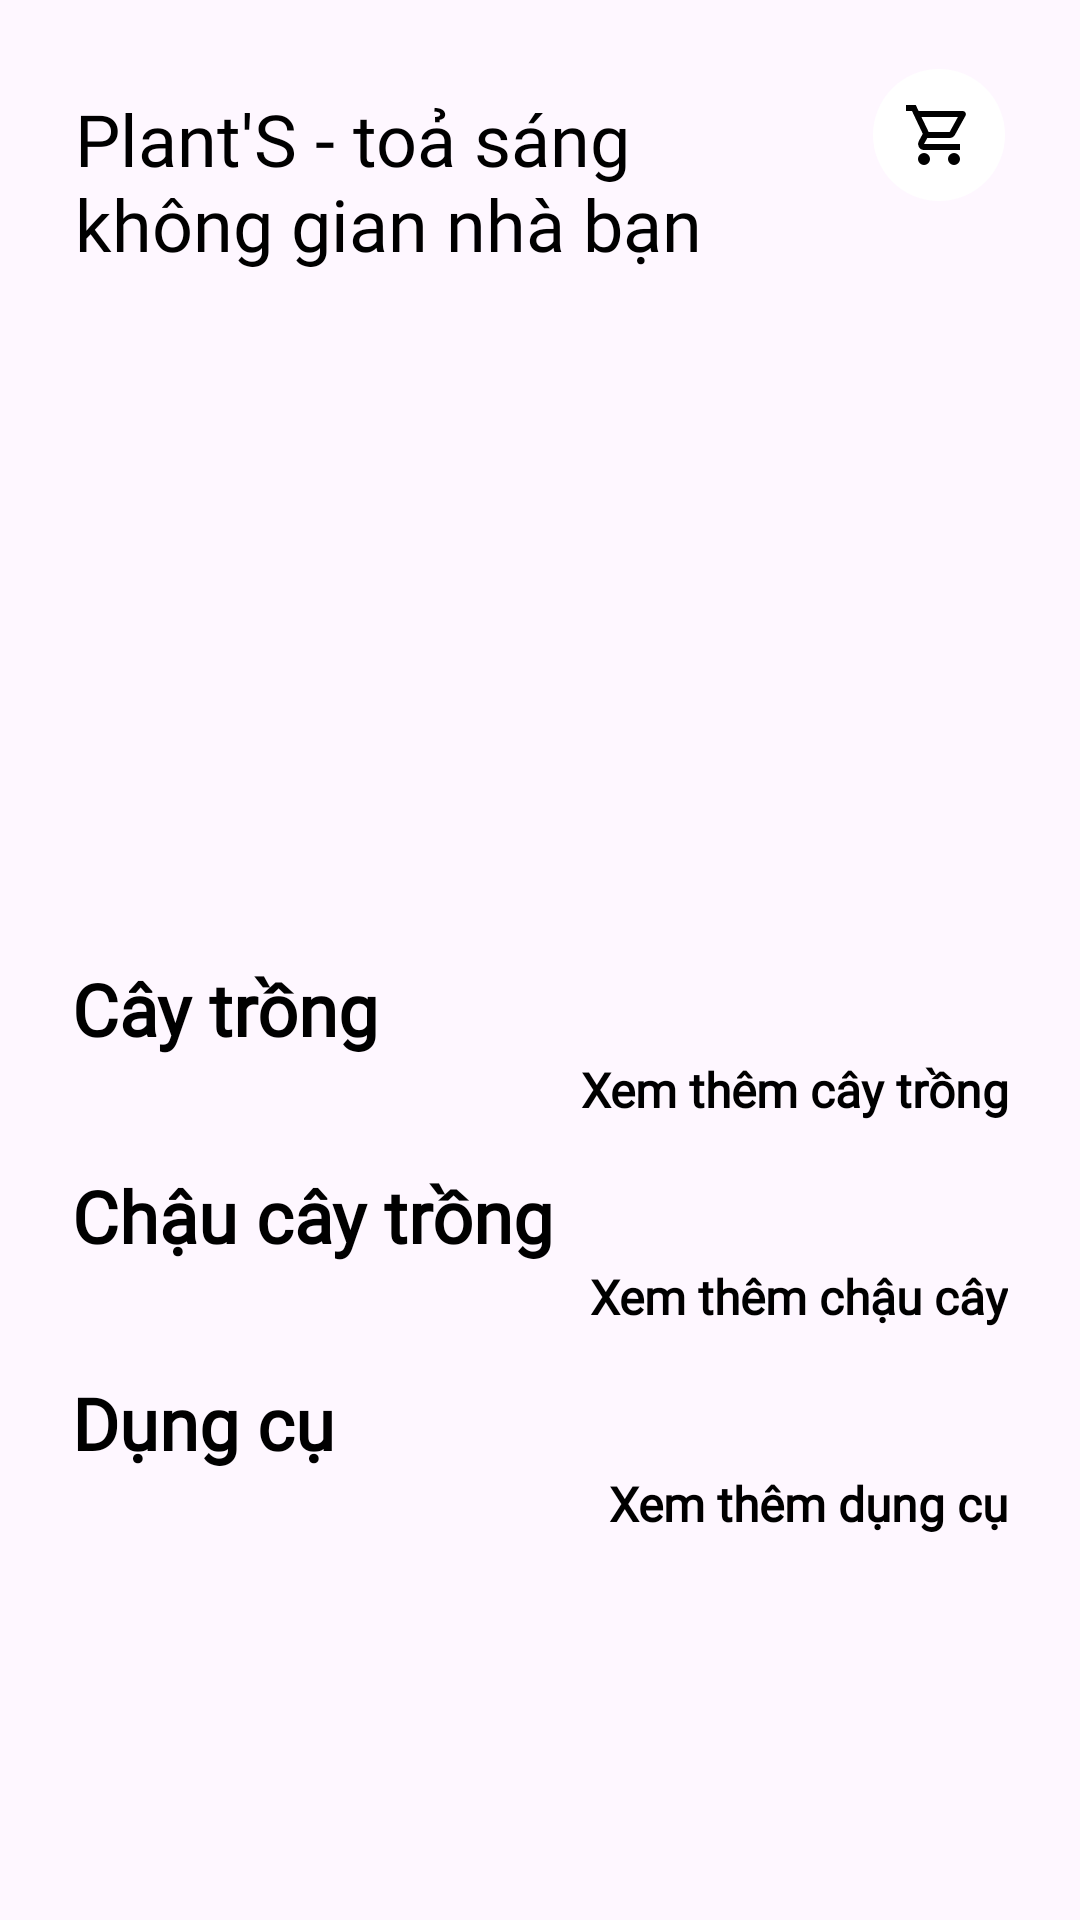

Android layout source for this screen:
<!-- AndroidManifest.xml: application theme Theme.PlantShop -->
<!-- res/layout/fragment_home.xml -->
<?xml version="1.0" encoding="utf-8"?>
<ScrollView xmlns:android="http://schemas.android.com/apk/res/android"
    android:layout_width="match_parent"
    android:layout_height="match_parent"
    android:scrollbars="none"
    >
    <LinearLayout
        android:layout_width="match_parent"
        android:layout_height="match_parent"
        android:orientation="vertical"
        android:id="@+id/fragment_home">

        <RelativeLayout
            android:id="@+id/header"
            android:layout_width="match_parent"
            android:layout_height="320dp"
            android:background="@drawable/banner"
            >

            <ImageView
                android:id="@+id/img_cart"
                android:layout_width="wrap_content"
                android:layout_height="wrap_content"
                android:padding="10dp"
                android:src="@drawable/shopping_cart_24px"
                android:background="@drawable/background_circle"
                android:layout_alignParentEnd="true"
                android:layout_alignParentTop="true"
                android:layout_marginEnd="25dp"
                android:layout_marginTop="23dp"/>

            <TextView
                android:layout_width="241dp"
                android:layout_height="wrap_content"
                android:layout_alignParentStart="true"
                android:layout_alignParentTop="true"
                android:layout_marginStart="25dp"
                android:layout_marginTop="30dp"
                android:fontFamily="@font/lato"
                android:text="@string/content_Banner"
                android:textColor="@color/black"
                android:textSize="24sp" />


        </RelativeLayout>

        <LinearLayout
            android:layout_width="match_parent"
            android:layout_height="match_parent"
            android:paddingHorizontal="24dp"
            android:orientation="vertical"
            >
            <TextView
                android:layout_width="wrap_content"
                android:layout_height="wrap_content"
                android:text="@string/plant"
                android:textColor="@color/black"
                android:fontFamily="@font/lato"
                android:textStyle="bold"
                android:textSize="24sp" />

            <GridLayout
                android:id="@+id/gridLayout_Plant"
                android:layout_width="match_parent"
                android:layout_height="wrap_content"
                android:columnCount="2"
                android:rowCount="3"
                android:alignmentMode="alignMargins"
                android:columnOrderPreserved="false"/>


            <TextView
                android:id="@+id/tv_ViewAllPlant"
                android:layout_width="match_parent"
                android:layout_height="wrap_content"
                android:text="@string/viewAllPlant"
                android:textColor="@color/black"
                android:fontFamily="@font/lato"
                android:textStyle="bold"
                android:textAlignment="textEnd"
                android:layout_marginBottom="15dp"
                android:textSize="16sp" />

            <TextView
                android:layout_width="wrap_content"
                android:layout_height="wrap_content"
                android:text="Chậu cây trồng"
                android:textColor="@color/black"
                android:fontFamily="@font/lato"
                android:textStyle="bold"
                android:textSize="24sp" />

            <GridLayout
                android:id="@+id/gridLayout_Pots"
                android:layout_width="match_parent"
                android:layout_height="wrap_content"
                android:columnCount="2"
                android:rowCount="3"
                android:alignmentMode="alignMargins"
                android:columnOrderPreserved="false"/>

            <TextView
                android:id="@+id/tv_ViewAllPots"
                android:layout_width="match_parent"
                android:layout_height="wrap_content"
                android:text="@string/viewAllPots"
                android:textColor="@color/black"
                android:fontFamily="@font/lato"
                android:textStyle="bold"
                android:textAlignment="textEnd"
                android:layout_marginBottom="15dp"
                android:textSize="16sp" />

            <TextView
                android:layout_width="wrap_content"
                android:layout_height="wrap_content"
                android:text="Dụng cụ"
                android:textColor="@color/black"
                android:fontFamily="@font/lato"
                android:textStyle="bold"
                android:textSize="24sp" />

            <GridLayout
                android:id="@+id/gridLayout_Tool"
                android:layout_width="match_parent"
                android:layout_height="wrap_content"
                android:columnCount="2"
                android:rowCount="3"
                android:alignmentMode="alignMargins"
                android:columnOrderPreserved="false"/>

            <TextView
                android:id="@+id/tv_ViewAllTools"
                android:layout_width="match_parent"
                android:layout_height="wrap_content"
                android:text="@string/viewAllTools"
                android:textColor="@color/black"
                android:fontFamily="@font/lato"
                android:textStyle="bold"
                android:textAlignment="textEnd"
                android:layout_marginBottom="15dp"
                android:textSize="16sp" />
        </LinearLayout>


    </LinearLayout>
</ScrollView>
<!-- resources referenced by this layout -->
<resources>
  <color name="black">#FF000000</color>
  <!-- drawable background_circle (drawable) -->
  <?xml version="1.0" encoding="utf-8"?>
  <shape xmlns:android="http://schemas.android.com/apk/res/android">
  
      <corners android:radius="1000dp" />
      <solid android:color="@color/white" />
  </shape>
  <!-- drawable shopping_cart_24px (drawable) -->
  <vector xmlns:android="http://schemas.android.com/apk/res/android"
      android:width="24dp"
      android:height="24dp"
      android:viewportWidth="960"
      android:viewportHeight="960"
      android:tint="#000000">
    <path
        android:fillColor="@android:color/white"
        android:pathData="M280,880Q247,880 223.5,856.5Q200,833 200,800Q200,767 223.5,743.5Q247,720 280,720Q313,720 336.5,743.5Q360,767 360,800Q360,833 336.5,856.5Q313,880 280,880ZM680,880Q647,880 623.5,856.5Q600,833 600,800Q600,767 623.5,743.5Q647,720 680,720Q713,720 736.5,743.5Q760,767 760,800Q760,833 736.5,856.5Q713,880 680,880ZM246,240L342,440L622,440Q622,440 622,440Q622,440 622,440L732,240Q732,240 732,240Q732,240 732,240L246,240ZM208,160L798,160Q821,160 833,180.5Q845,201 834,222L692,478Q681,498 662.5,509Q644,520 622,520L324,520L280,600Q280,600 280,600Q280,600 280,600L760,600L760,680L280,680Q235,680 212,640.5Q189,601 210,562L264,464L120,160L40,160L40,80L170,80L208,160ZM342,440L342,440L622,440Q622,440 622,440Q622,440 622,440L622,440L342,440Z"/>
  </vector>
  <string name="content_Banner">Plant\'S - toả sáng không gian nhà bạn</string>
  <string name="plant">Cây trồng</string>
  <string name="viewAllPlant">Xem thêm cây trồng</string>
  <string name="viewAllPots">Xem thêm chậu cây</string>
  <string name="viewAllTools">Xem thêm dụng cụ</string>
  <style name="Theme.PlantShop" parent="Base.Theme.PlantShop" />
  <color name="white">#FFFFFFFF</color>
  <style name="Base.Theme.PlantShop" parent="Theme.Material3.DayNight.NoActionBar">
          
          
      </style>
</resources>
